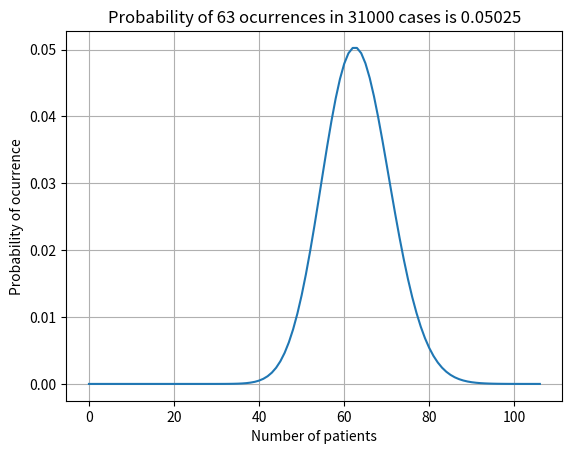

This chart was generated by the following Python code:
import numpy as np
from scipy.special import comb
import matplotlib.pyplot as plt


def calculate_binomial_probability(n, k, p):
    return comb(n, k) * (p ** k) * (1 - p) ** (n - k)


# Single case
n = 31000
k = 63
p = k / n
f = comb(n, k) * (p ** k) * (1 - p) ** (n - k)

# Loop case
N = k + 50
pmf = np.zeros(N, dtype=float)
for i in range(0, N):
    pmf[i] = calculate_binomial_probability(n, i, p)
    # print(pmf[i])

# Plotting
plt.plot(pmf)
plt.grid()
plt.title(f"Probability of {k} ocurrences in {n} cases is {f:.4}")
plt.xlabel("Number of patients")
plt.ylabel("Probability of ocurrence")
plt.show()
